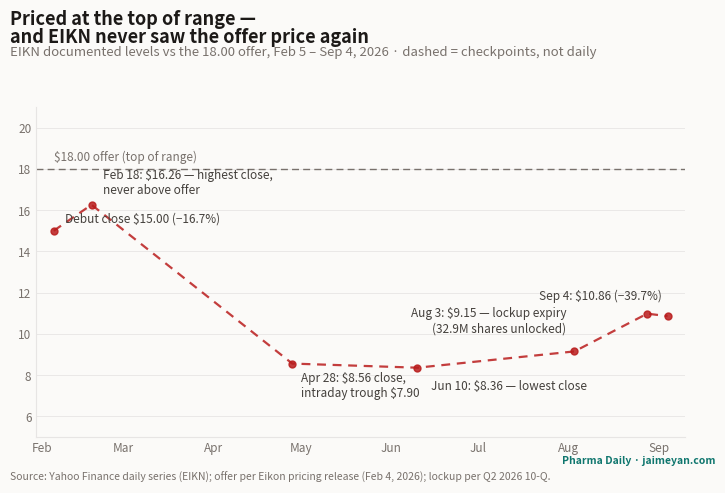

Generate this figure with matplotlib: (Note: this script raises an exception after producing the figure.)
"""One-off figure for the Eikon IPO deep-dive (ipo-eikon-2026):
documented EIKN price checkpoints vs the $18 offer, Feb–Sep 2026.
The decline was gradual (no single catalyst); dashed segments connect
documented closes, they are NOT a full daily series.
Data: Yahoo Finance daily series via research (key closes/highs/lows);
offer per pricing release. Not DB-driven — one-shot analysis figure.
"""
import datetime as dt

import matplotlib

matplotlib.use("Agg")
import matplotlib.pyplot as plt
import matplotlib.dates as mdates

INK, INK_SOFT, INK_MUTE = "#1c1917", "#44403c", "#78716c"
PAPER, LINE = "#fbfaf8", "#e7e5e4"
TEAL, RED = "#0f766e", "#b91c1c"

OFFER = 18.00
# (date, price, label, dx, dy)
PTS = [
    ("2026-02-05", 15.00, "Debut close \\$15.00 (−16.7%)", 8, 6),
    ("2026-02-18", 16.26, "Feb 18: \\$16.26 — highest close,\nnever above offer", 8, 8),
    ("2026-04-28", 8.56, "Apr 28: \\$8.56 close,\nintraday trough \\$7.90", 6, -24),
    ("2026-06-10", 8.36, "Jun 10: \\$8.36 — lowest close", 10, -16),
    ("2026-08-03", 9.15, "Aug 3: \\$9.15 — lockup expiry\n(32.9M shares unlocked)", -6, 14),
    ("2026-08-28", 10.98, None, 0, 0),
    ("2026-09-04", 10.86, "Sep 4: \\$10.86 (−39.7%)", -4, 12),
]

dates = [dt.date.fromisoformat(p[0]) for p in PTS]
prices = [p[1] for p in PTS]

fig = plt.figure(figsize=(7.5, 5.0))  # 1200x800 @160dpi
fig.patch.set_facecolor(PAPER)
ax = fig.add_axes([0.065, 0.11, 0.865, 0.66])
ax.set_facecolor(PAPER)

ax.plot(dates, prices, color=RED, lw=1.6, ls=(0, (4, 3)), marker="o", ms=5,
        markerfacecolor=RED, markeredgecolor=RED, alpha=0.85)
ax.axhline(OFFER, color=INK_MUTE, lw=1.0, ls=(0, (5, 3)))
ax.text(dates[0], OFFER + 0.4, "\\$18.00 offer (top of range)", fontsize=8.5, color=INK_MUTE)

for (d, p, lab, dx, dy), x, y in zip(PTS, dates, prices):
    if lab:
        ha = "left" if dx >= 0 else "right"
        ax.annotate(lab, xy=(x, y), xytext=(dx, dy), textcoords="offset points",
                    fontsize=8.5, color=INK_SOFT, ha=ha)

ax.set_ylim(5, 21)
ax.set_xlim(dates[0] - dt.timedelta(days=6), dates[-1] + dt.timedelta(days=6))
ax.xaxis.set_major_locator(mdates.MonthLocator())
ax.xaxis.set_major_formatter(mdates.DateFormatter("%b"))
ax.tick_params(labelsize=8.5, colors=INK_MUTE, length=0)
for s in ("top", "right"):
    ax.spines[s].set_visible(False)
for s in ("left", "bottom"):
    ax.spines[s].set_color(LINE)
ax.grid(axis="y", color=LINE, lw=0.6)
ax.set_axisbelow(True)

fig.text(0.03, 0.965, "Priced at the top of range —",
         fontsize=13, fontweight="bold", color=INK, ha="left", va="top")
fig.text(0.03, 0.928, "and EIKN never saw the offer price again",
         fontsize=13, fontweight="bold", color=INK, ha="left", va="top")
fig.text(0.03, 0.892, "EIKN documented levels vs the 18.00 offer, Feb 5 – Sep 4, 2026 · dashed = checkpoints, not daily",
         fontsize=9.5, color=INK_MUTE, ha="left", va="top")
fig.text(0.03, 0.018, "Source: Yahoo Finance daily series (EIKN); offer per Eikon pricing release (Feb 4, 2026); lockup per Q2 2026 10-Q.",
         fontsize=7.5, color=INK_MUTE, ha="left", va="bottom")
fig.text(0.97, 0.052, "Pharma Daily · jaimeyan.com", fontsize=7.5, color=TEAL,
         ha="right", va="bottom", fontweight="bold")

out = "public/figures/ipo-eikon-2026-bleed.png"
fig.savefig(out, dpi=160)
print("wrote", out)
